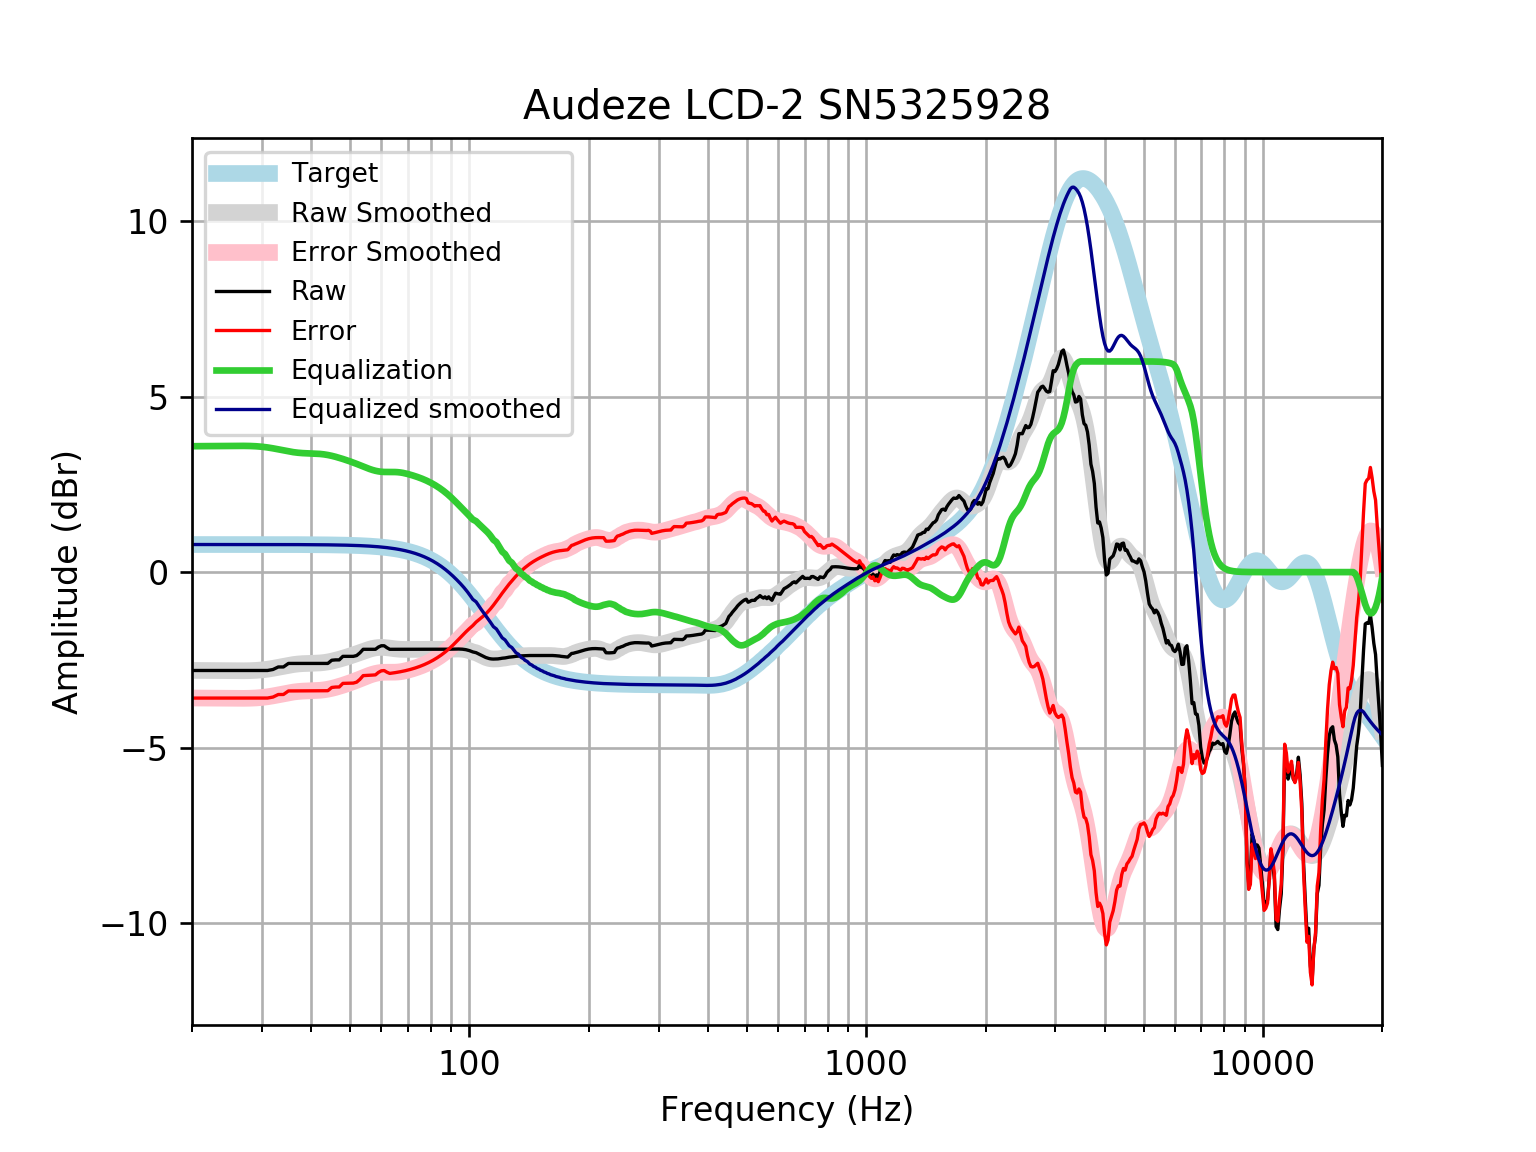

The file beside this chart, header and first rows:
frequency, raw, error, smoothed, error_smoothed, equalization, equalized_raw, equalized_smoothed, target
20, -2.801, -3.587, -2.799, -3.585, 3.585, 0.7839, 0.7859, 0.7859
21, -2.801, -3.587, -2.801, -3.587, 3.587, 0.7856, 0.7859, 0.7859
22, -2.801, -3.587, -2.803, -3.588, 3.588, 0.7871, 0.7859, 0.7858
23, -2.801, -3.587, -2.804, -3.59, 3.59, 0.7884, 0.7858, 0.7858
24, -2.801, -3.587, -2.805, -3.591, 3.591, 0.7896, 0.7858, 0.7858
25, -2.801, -3.587, -2.807, -3.593, 3.593, 0.7915, 0.7857, 0.7857
26, -2.801, -3.587, -2.809, -3.594, 3.594, 0.7931, 0.7857, 0.7857
27, -2.801, -3.587, -2.809, -3.594, 3.594, 0.7932, 0.7856, 0.7856
28, -2.801, -3.587, -2.806, -3.591, 3.591, 0.7901, 0.7855, 0.7855
29, -2.801, -3.587, -2.798, -3.584, 3.584, 0.7823, 0.7854, 0.7854
30, -2.801, -3.586, -2.785, -3.57, 3.57, 0.7685, 0.7852, 0.7852
31, -2.801, -3.586, -2.765, -3.55, 3.55, 0.7486, 0.785, 0.785
32, -2.773, -3.558, -2.74, -3.524, 3.524, 0.7516, 0.7848, 0.7848
33, -2.701, -3.485, -2.711, -3.496, 3.496, 0.7949, 0.7846, 0.7846
34, -2.701, -3.485, -2.682, -3.466, 3.466, 0.7654, 0.7843, 0.7843
35, -2.6, -3.384, -2.655, -3.439, 3.439, 0.8386, 0.7839, 0.7839
36, -2.6, -3.384, -2.632, -3.416, 3.416, 0.8158, 0.7835, 0.7835
37, -2.6, -3.383, -2.616, -3.399, 3.399, 0.7991, 0.783, 0.783
38, -2.6, -3.383, -2.606, -3.388, 3.388, 0.7883, 0.7824, 0.7824
39, -2.6, -3.382, -2.6, -3.382, 3.382, 0.7821, 0.7818, 0.7818
40, -2.6, -3.381, -2.597, -3.378, 3.378, 0.778, 0.781, 0.781
41, -2.6, -3.38, -2.593, -3.373, 3.373, 0.7733, 0.7801, 0.7801
42, -2.6, -3.379, -2.586, -3.365, 3.365, 0.7653, 0.7791, 0.7791
43, -2.6, -3.378, -2.575, -3.353, 3.353, 0.7525, 0.778, 0.7779
44, -2.6, -3.377, -2.558, -3.334, 3.334, 0.7342, 0.7766, 0.7766
45, -2.51, -3.285, -2.536, -3.311, 3.311, 0.8015, 0.7752, 0.7751
46, -2.5, -3.273, -2.51, -3.284, 3.284, 0.7841, 0.7735, 0.7734
47, -2.5, -3.271, -2.482, -3.253, 3.253, 0.754, 0.7715, 0.7715
48, -2.399, -3.168, -2.452, -3.221, 3.221, 0.8225, 0.7694, 0.7694
49, -2.399, -3.166, -2.421, -3.188, 3.188, 0.7893, 0.767, 0.767
50, -2.399, -3.163, -2.39, -3.154, 3.154, 0.7549, 0.7643, 0.7642
51, -2.399, -3.16, -2.357, -3.118, 3.118, 0.7194, 0.7612, 0.7612
52, -2.375, -3.133, -2.324, -3.082, 3.082, 0.7063, 0.7579, 0.7578
53, -2.298, -3.052, -2.29, -3.044, 3.044, 0.746, 0.7541, 0.7541
54, -2.198, -2.948, -2.257, -3.007, 3.007, 0.8092, 0.7499, 0.7499
55, -2.198, -2.943, -2.226, -2.971, 2.971, 0.7732, 0.7453, 0.7453
56, -2.198, -2.938, -2.198, -2.938, 2.938, 0.7399, 0.7402, 0.7401
57, -2.198, -2.932, -2.174, -2.909, 2.909, 0.711, 0.7345, 0.7345
58, -2.198, -2.926, -2.157, -2.885, 2.885, 0.6876, 0.7283, 0.7283
59, -2.134, -2.856, -2.147, -2.868, 2.868, 0.7342, 0.7215, 0.7215
60, -2.097, -2.811, -2.143, -2.857, 2.857, 0.7601, 0.714, 0.714
61, -2.097, -2.803, -2.146, -2.852, 2.852, 0.7546, 0.7058, 0.7058
62, -2.154, -2.851, -2.153, -2.85, 2.85, 0.6965, 0.6969, 0.6969
63, -2.198, -2.885, -2.164, -2.851, 2.851, 0.6528, 0.6871, 0.6871
64, -2.198, -2.874, -2.175, -2.851, 2.851, 0.6533, 0.6765, 0.6765
65, -2.198, -2.863, -2.185, -2.85, 2.85, 0.652, 0.665, 0.665
66, -2.198, -2.85, -2.193, -2.845, 2.845, 0.6476, 0.6525, 0.6525
67, -2.198, -2.837, -2.198, -2.837, 2.837, 0.6395, 0.639, 0.639
68, -2.198, -2.822, -2.201, -2.826, 2.826, 0.6277, 0.6244, 0.6244
69, -2.198, -2.807, -2.202, -2.81, 2.81, 0.6127, 0.6087, 0.6087
70, -2.198, -2.79, -2.201, -2.793, 2.793, 0.5951, 0.5918, 0.5918
71, -2.198, -2.771, -2.2, -2.774, 2.774, 0.5757, 0.5736, 0.5736
72, -2.198, -2.752, -2.199, -2.753, 2.753, 0.5551, 0.5541, 0.5541
73, -2.198, -2.731, -2.198, -2.731, 2.731, 0.5334, 0.5333, 0.5333
74, -2.198, -2.709, -2.198, -2.709, 2.709, 0.5107, 0.511, 0.511
75, -2.198, -2.685, -2.197, -2.685, 2.685, 0.4869, 0.4873, 0.4873
76, -2.198, -2.66, -2.197, -2.66, 2.66, 0.4617, 0.462, 0.4621
77, -2.198, -2.633, -2.198, -2.633, 2.633, 0.4351, 0.4352, 0.4353
78, -2.198, -2.605, -2.198, -2.605, 2.605, 0.4068, 0.4068, 0.4068
79, -2.198, -2.575, -2.198, -2.575, 2.575, 0.3768, 0.3767, 0.3768
... 553 more rows
